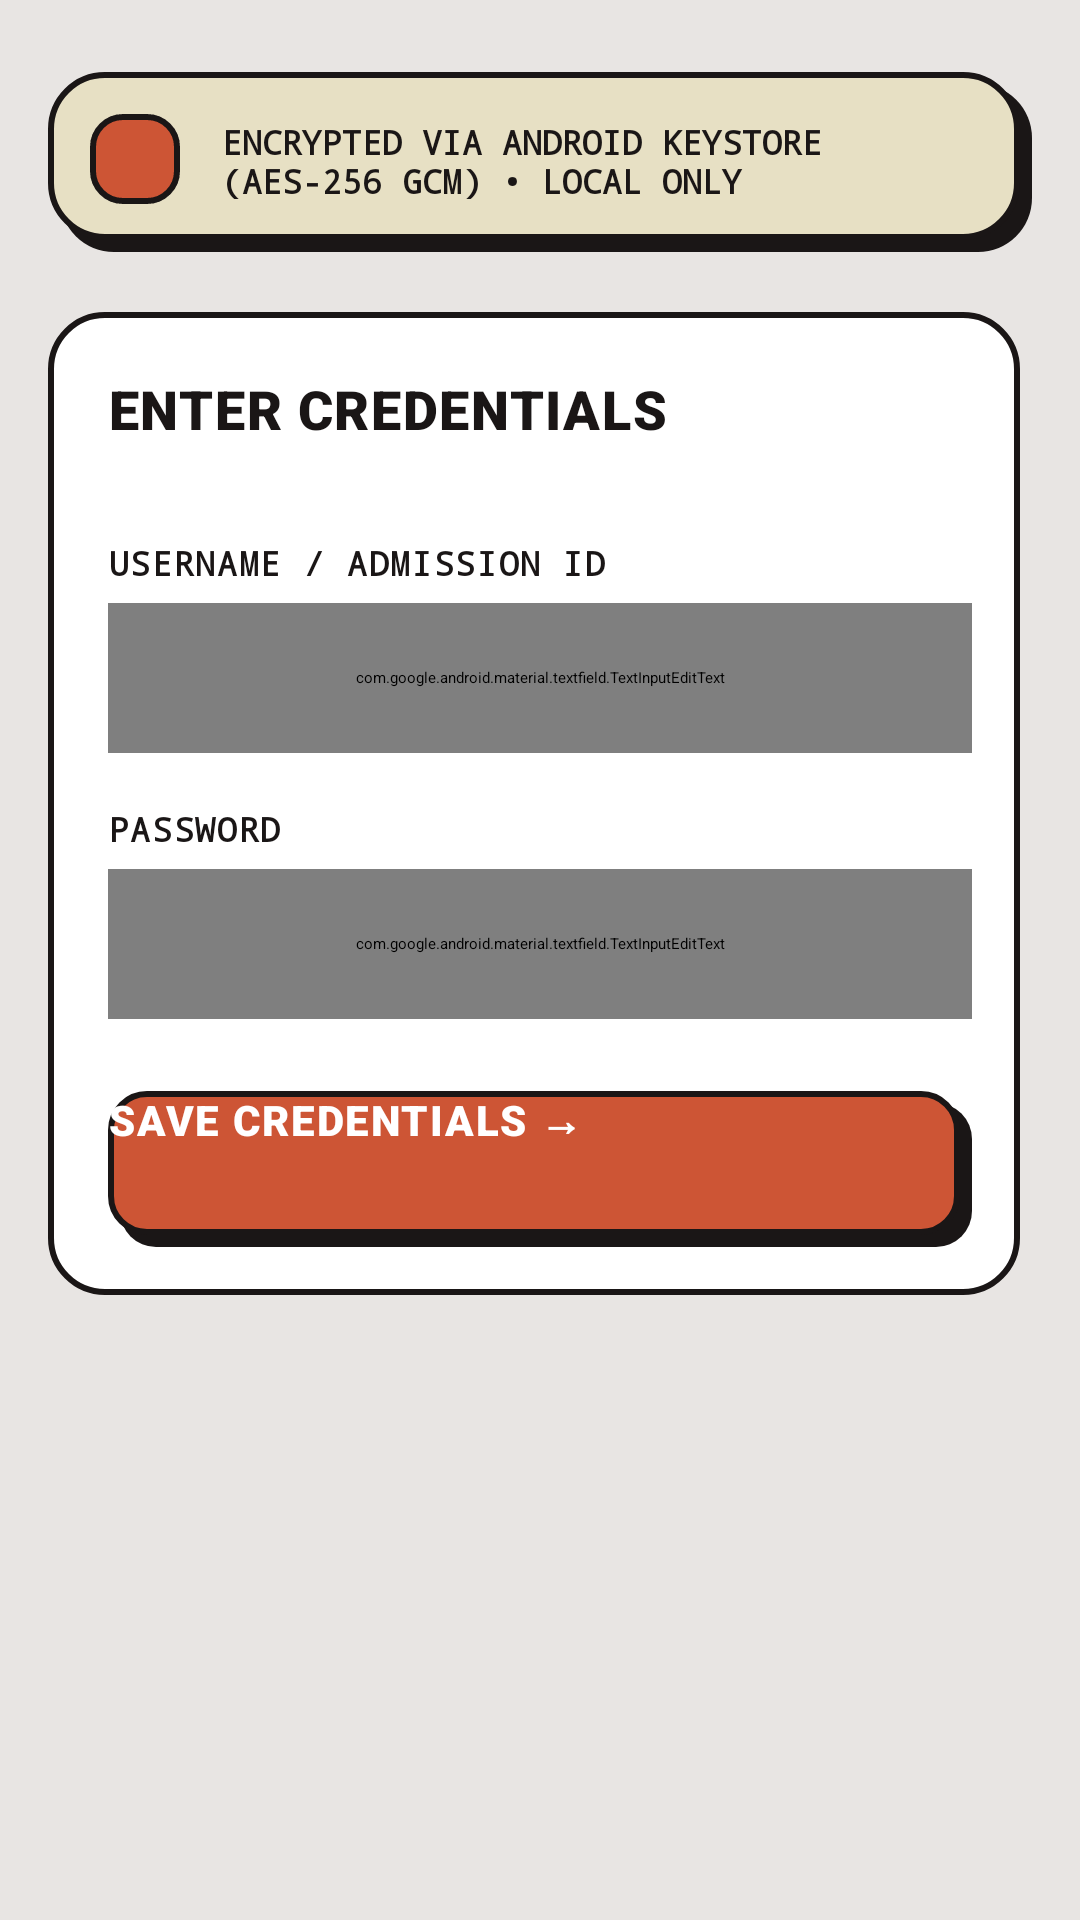

This screen was rendered from an Android layout file. Write that file and the resources it references.
<!-- AndroidManifest.xml: application theme Theme.RLogin -->
<!-- res/layout/activity_edit_brutalist.xml -->
<?xml version="1.0" encoding="utf-8"?>
<LinearLayout xmlns:android="http://schemas.android.com/apk/res/android"
    xmlns:app="http://schemas.android.com/apk/res-auto"
    android:layout_width="match_parent"
    android:layout_height="match_parent"
    android:orientation="vertical"
    android:fitsSystemWindows="true"
    android:background="@color/neo_bg">

    
    <LinearLayout
        android:layout_width="match_parent"
        android:layout_height="wrap_content"
        android:background="@drawable/bg_neo_header"
        android:orientation="vertical">

        <com.google.android.material.appbar.MaterialToolbar
            android:id="@+id/toolbar"
            android:layout_width="match_parent"
            android:layout_height="?attr/actionBarSize"
            app:title="SETUP CREDENTIALS"
            app:titleTextAppearance="@style/TextAppearance.Material3.TitleMedium"
            app:titleTextColor="@color/neo_ink"
            app:navigationIcon="@drawable/ic_arrow_back"
            app:navigationIconTint="@color/neo_ink" />
    </LinearLayout>

    <ScrollView
        android:layout_width="match_parent"
        android:layout_height="match_parent"
        android:padding="16dp"
        android:scrollbars="none">

        <LinearLayout
            android:layout_width="match_parent"
            android:layout_height="wrap_content"
            android:orientation="vertical">

            
            <FrameLayout
                android:layout_width="match_parent"
                android:layout_height="wrap_content"
                android:layout_marginTop="8dp"
                android:layout_marginBottom="20dp"
                android:background="@drawable/bg_neo_card_yellow">

                <LinearLayout
                    android:layout_width="match_parent"
                    android:layout_height="wrap_content"
                    android:gravity="center_vertical"
                    android:orientation="horizontal"
                    android:padding="14dp">

                    <FrameLayout
                        android:layout_width="32dp"
                        android:layout_height="32dp"
                        android:background="@drawable/bg_neo_icon_box">

                        <ImageView
                            android:layout_width="18dp"
                            android:layout_height="18dp"
                            android:layout_gravity="center"
                            android:contentDescription="Security"
                            android:src="@drawable/ic_lock"
                            app:tint="#FFFFFF" />
                    </FrameLayout>

                    <TextView
                        android:layout_width="0dp"
                        android:layout_height="wrap_content"
                        android:layout_marginStart="12dp"
                        android:layout_weight="1"
                        android:fontFamily="monospace"
                        android:text="ENCRYPTED VIA ANDROID KEYSTORE (AES-256 GCM) • LOCAL ONLY"
                        android:textColor="@color/neo_ink"
                        android:textSize="11sp"
                        android:textStyle="bold" />
                </LinearLayout>
            </FrameLayout>

            
            <FrameLayout
                android:layout_width="match_parent"
                android:layout_height="wrap_content"
                android:background="@drawable/bg_neo_card">

                <LinearLayout
                    android:layout_width="match_parent"
                    android:layout_height="wrap_content"
                    android:orientation="vertical"
                    android:padding="20dp">

                    <TextView
                        android:id="@+id/title"
                        android:layout_width="match_parent"
                        android:layout_height="wrap_content"
                        android:fontFamily="sans-serif-black"
                        android:letterSpacing="0.03"
                        android:text="ENTER CREDENTIALS"
                        android:textColor="@color/neo_ink"
                        android:textSize="18sp"
                        android:textStyle="bold" />

                    
                    <ImageView
                        android:layout_width="match_parent"
                        android:layout_height="2dp"
                        android:layout_marginTop="12dp"
                        android:layout_marginBottom="18dp"
                        android:layerType="software"
                        android:src="@drawable/bg_neo_divider_dashed" />

                    
                    <TextView
                        android:layout_width="wrap_content"
                        android:layout_height="wrap_content"
                        android:fontFamily="monospace"
                        android:letterSpacing="0.05"
                        android:text="USERNAME / ADMISSION ID"
                        android:textColor="@color/neo_ink"
                        android:textSize="11sp"
                        android:textStyle="bold" />

                    <com.google.android.material.textfield.TextInputEditText
                        android:id="@+id/u_box"
                        android:layout_width="match_parent"
                        android:layout_height="50dp"
                        android:layout_marginTop="6dp"
                        android:layout_marginBottom="18dp"
                        android:background="@drawable/bg_neo_input"
                        android:fontFamily="sans-serif-medium"
                        android:hint="e.g. 23mca123"
                        android:inputType="text"
                        android:maxLines="1"
                        android:paddingStart="14dp"
                        android:paddingEnd="14dp"
                        android:textColor="@color/neo_ink"
                        android:textColorHint="@color/neo_muted"
                        android:textSize="15sp" />

                    
                    <TextView
                        android:layout_width="wrap_content"
                        android:layout_height="wrap_content"
                        android:fontFamily="monospace"
                        android:letterSpacing="0.05"
                        android:text="PASSWORD"
                        android:textColor="@color/neo_ink"
                        android:textSize="11sp"
                        android:textStyle="bold" />

                    <com.google.android.material.textfield.TextInputEditText
                        android:id="@+id/p_box"
                        android:layout_width="match_parent"
                        android:layout_height="50dp"
                        android:layout_marginTop="6dp"
                        android:layout_marginBottom="24dp"
                        android:background="@drawable/bg_neo_input"
                        android:fontFamily="sans-serif-medium"
                        android:hint="••••••••"
                        android:inputType="textPassword"
                        android:maxLines="1"
                        android:paddingStart="14dp"
                        android:paddingEnd="14dp"
                        android:textColor="@color/neo_ink"
                        android:textColorHint="@color/neo_muted"
                        android:textSize="15sp" />

                    
                    <Button
                        android:id="@+id/s_btn"
                        android:layout_width="match_parent"
                        android:layout_height="52dp"
                        android:background="@drawable/bg_neo_btn_primary"
                        app:backgroundTint="@null"
                        android:stateListAnimator="@null"
                        android:fontFamily="sans-serif-black"
                        android:letterSpacing="0.04"
                        android:text="SAVE CREDENTIALS →"
                        android:textColor="#FFFFFF"
                        android:textSize="14sp"
                        android:textStyle="bold" />

                </LinearLayout>
            </FrameLayout>

        </LinearLayout>
    </ScrollView>
</LinearLayout>
<!-- resources referenced by this layout -->
<resources>
  <color name="neo_bg">#E8E5E3</color>
  <color name="neo_ink">#1A1616</color>
  <color name="neo_muted">#5A5555</color>
  <!-- drawable bg_neo_card (drawable) -->
  <?xml version="1.0" encoding="utf-8"?>
  <layer-list xmlns:android="http://schemas.android.com/apk/res/android">
      <item android:left="4dp" android:top="4dp">
          <shape android:shape="rectangle">
              <solid android:color="@color/neo_shadow" />
              <corners android:radius="18dp" />
          </shape>
      </item>
      <item android:right="4dp" android:bottom="4dp">
          <shape android:shape="rectangle">
              <solid android:color="@color/neo_surface" />
              <stroke android:width="2dp" android:color="@color/neo_ink" />
              <corners android:radius="18dp" />
          </shape>
      </item>
  </layer-list>
  <!-- drawable bg_neo_card_yellow (drawable) -->
  <?xml version="1.0" encoding="utf-8"?>
  <layer-list xmlns:android="http://schemas.android.com/apk/res/android">
      <item android:left="4dp" android:top="4dp">
          <shape android:shape="rectangle">
              <solid android:color="@color/neo_ink" />
              <corners android:radius="18dp" />
          </shape>
      </item>
      <item android:right="4dp" android:bottom="4dp">
          <shape android:shape="rectangle">
              <solid android:color="@color/neo_section_cream" />
              <stroke android:width="2dp" android:color="@color/neo_ink" />
              <corners android:radius="18dp" />
          </shape>
      </item>
  </layer-list>
  <!-- drawable bg_neo_divider_dashed (drawable) -->
  <?xml version="1.0" encoding="utf-8"?>
  <shape xmlns:android="http://schemas.android.com/apk/res/android"
      android:shape="line">
      <stroke
          android:width="2dp"
          android:color="@color/neo_ink"
          android:dashWidth="6dp"
          android:dashGap="4dp" />
  </shape>
  <!-- drawable bg_neo_header (drawable) -->
  <?xml version="1.0" encoding="utf-8"?>
  <layer-list xmlns:android="http://schemas.android.com/apk/res/android">
      <item>
          <shape android:shape="rectangle">
              <solid android:color="@color/neo_ink" />
          </shape>
      </item>
      <item android:bottom="2dp">
          <shape android:shape="rectangle">
              <solid android:color="@color/neo_bg" />
          </shape>
      </item>
  </layer-list>
  <!-- drawable bg_neo_icon_box (drawable) -->
  <?xml version="1.0" encoding="utf-8"?>
  <layer-list xmlns:android="http://schemas.android.com/apk/res/android">
      <item android:left="2dp" android:top="2dp">
          <shape android:shape="rectangle">
              <solid android:color="@color/neo_shadow" />
              <corners android:radius="10dp" />
          </shape>
      </item>
      <item android:right="2dp" android:bottom="2dp">
          <shape android:shape="rectangle">
              <solid android:color="@color/neo_brand" />
              <stroke android:width="2dp" android:color="@color/neo_ink" />
              <corners android:radius="10dp" />
          </shape>
      </item>
  </layer-list>
  <!-- drawable ic_lock (drawable) -->
  <vector xmlns:android="http://schemas.android.com/apk/res/android"
      android:width="24dp"
      android:height="24dp"
      android:viewportWidth="24"
      android:viewportHeight="24">
    <path
        android:fillColor="?attr/colorPrimary"
        android:pathData="M18,8h-1V6c0,-2.76 -2.24,-5 -5,-5S7,3.24 7,6v2H6c-1.1,0 -2,0.9 -2,2v10c0,1.1 0.9,2 2,2h12c1.1,0 2,-0.9 2,-2V10c0,-1.1 -0.9,-2 -2,-2zM9,6c0,-1.66 1.34,-3 3,-3s3,1.34 3,3v2H9V6zm9,14H6V10h12v10zm-6,-3c1.1,0 2,-0.9 2,-2s-0.9,-2 -2,-2 -2,0.9 -2,2 0.9,2 2,2z"/>
  </vector>
  <color name="neo_brand">#CD5535</color>
  <color name="neo_shadow">#000000</color>
  <color name="neo_surface">#FFFFFF</color>
  <color name="neo_section_cream">#E7E0C4</color>
</resources>
